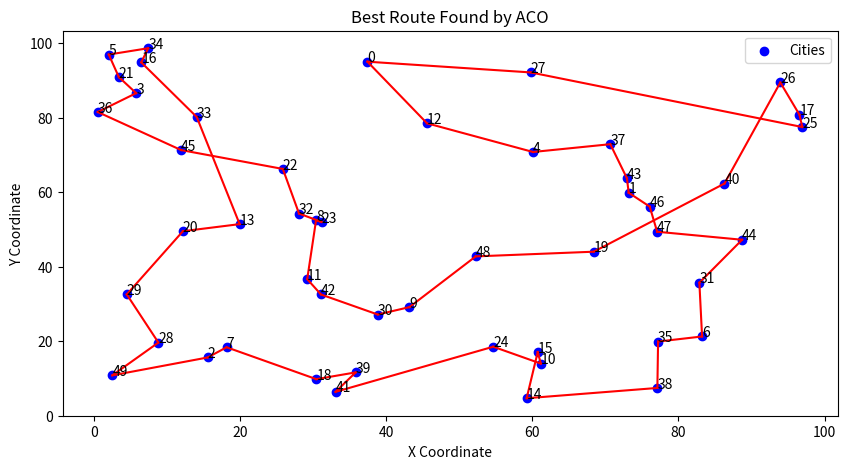

The matplotlib source for this figure:
import numpy as np
import matplotlib.pyplot as plt
import random

# Number of cities
n_cities = 50

# Randomly generate city coordinates
np.random.seed(42)
cities = np.random.rand(n_cities, 2) * 100

# Distance matrix between cities
def distance(c1, c2):
    return np.sqrt((c1[0] - c2[0])**2 + (c1[1] - c2[1])**2)

distance_matrix = np.array([[distance(c1, c2) for c2 in cities] for c1 in cities])

# Ant Colony Optimization Parameters
n_ants = 20
n_iterations = 100
alpha = 1.0    # Pheromone importance
beta = 1.0     # Distance importance
evaporation_rate = 0.9
Q = 100        # Constant related to pheromone deposition
initial_pheromone = 1.0

# Initialize pheromone matrix
pheromone_matrix = np.ones((n_cities, n_cities)) * initial_pheromone

# Function to choose the next city for an ant based on probability
def select_next_city(current_city, visited, pheromone_matrix, distance_matrix, alpha, beta):
    probabilities = []
    for i in range(n_cities):
        if i not in visited:
            pheromone = pheromone_matrix[current_city][i] ** alpha
            distance = (1 / distance_matrix[current_city][i]) ** beta
            probabilities.append(pheromone * distance)
        else:
            probabilities.append(0)

    probabilities = np.array(probabilities)
    probabilities /= probabilities.sum()
    return np.random.choice(range(n_cities), p=probabilities)

# ACO main loop
best_route = None
best_length = float('inf')

for iteration in range(n_iterations):
    routes = []
    lengths = []

    # Each ant builds a tour
    for ant in range(n_ants):
        current_city = random.randint(0, n_cities - 1)
        route = [current_city]
        visited = set(route)

        # Build a complete tour
        for _ in range(n_cities - 1):
            next_city = select_next_city(current_city, visited, pheromone_matrix, distance_matrix, alpha, beta)
            route.append(next_city)
            visited.add(next_city)
            current_city = next_city

        # Complete the tour by returning to the starting city
        route.append(route[0])
        routes.append(route)

        # Calculate the length of the tour
        length = sum([distance_matrix[route[i]][route[i+1]] for i in range(n_cities)])
        lengths.append(length)

        # Update the best route
        if length < best_length:
            best_length = length
            best_route = route

    # Update pheromone levels
    pheromone_matrix *= (1 - evaporation_rate)  # Evaporate pheromone

    # Add pheromone to the routes based on their quality
    for route, length in zip(routes, lengths):
        for i in range(n_cities):
            pheromone_matrix[route[i]][route[i+1]] += Q / length

    # Print progress
    print(f"Iteration {iteration+1}/{n_iterations}, Best Length: {best_length}")

# Plot the best route
def plot_route(cities, route):
    plt.figure(figsize=(10, 5))
    plt.scatter(cities[:, 0], cities[:, 1], c='blue', label='Cities')
    for i, city in enumerate(cities):
        plt.annotate(f'{i}', (city[0], city[1]))

    for i in range(n_cities):
        city1 = cities[route[i]]
        city2 = cities[route[i+1]]
        plt.plot([city1[0], city2[0]], [city1[1], city2[1]], 'r-')

    plt.title('Best Route Found by ACO')
    plt.xlabel('X Coordinate')
    plt.ylabel('Y Coordinate')
    plt.legend()
    plt.show()

# Display the best route
print("Best route:", best_route)
plot_route(cities, best_route)
